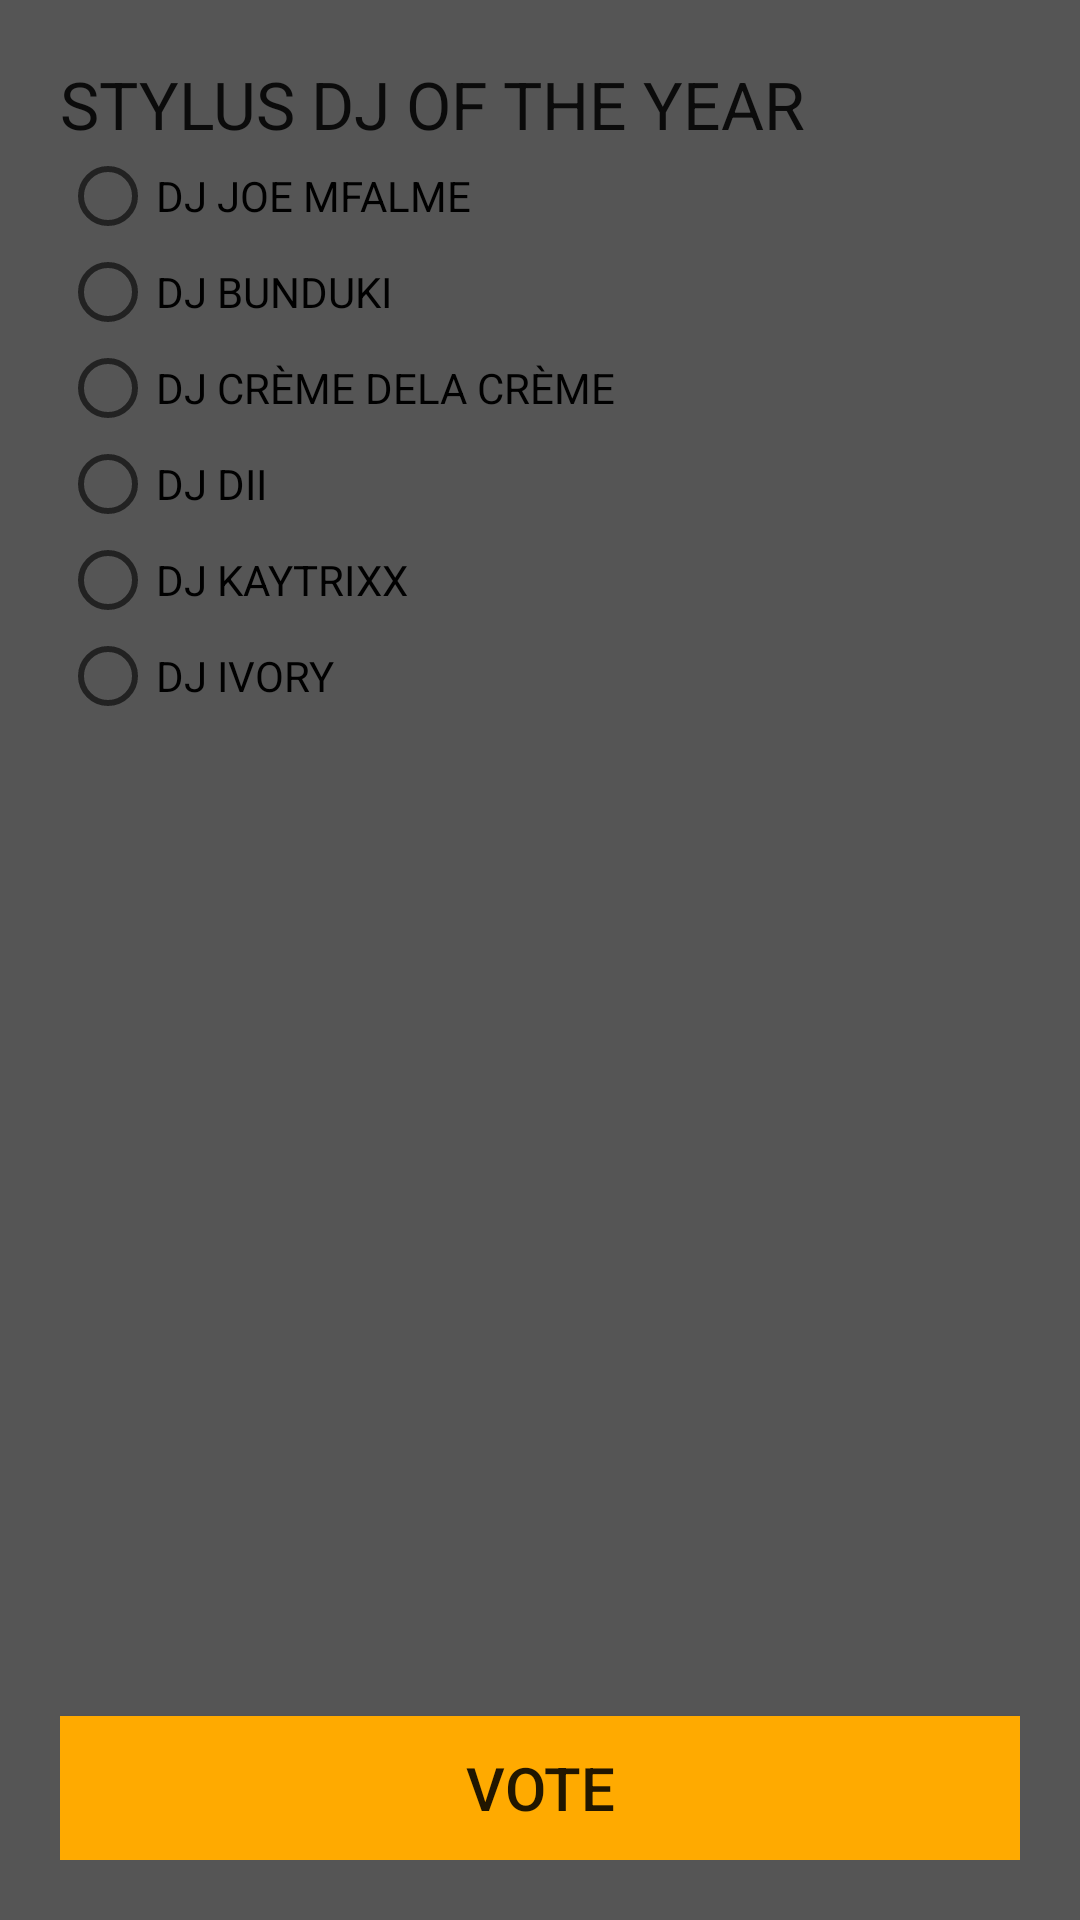

Reconstruct the res/layout file that produces this screen, plus the resources it refers to.
<!-- AndroidManifest.xml: application theme AppTheme -->
<!-- res/layout/cat_seventeen.xml -->
<LinearLayout xmlns:android="http://schemas.android.com/apk/res/android"
    android:layout_width="fill_parent"
    android:layout_height="match_parent"
    android:orientation="vertical"
    android:background="#555"
    android:padding="20dp">

    <TextView
        android:layout_width="fill_parent"
        android:layout_height="wrap_content"
        android:text="STYLUS DJ OF THE YEAR "
        android:textAppearance="?android:attr/textAppearanceLarge"
        android:id="@+id/textView2" />

    <RadioGroup
        android:id="@+id/radioGroup"
        android:layout_width="fill_parent"
        android:layout_height="wrap_content"
        android:orientation="vertical">

        <RadioButton
            android:id="@+id/radioButton1"
            android:layout_width="fill_parent"
            android:layout_height="wrap_content"
            android:text="DJ JOE MFALME" />

        <RadioButton
            android:id="@+id/radioButton2"
            android:layout_width="fill_parent"
            android:layout_height="wrap_content"
            android:text="DJ BUNDUKI" />

        <RadioButton
            android:id="@+id/radioButton3"
            android:layout_width="fill_parent"
            android:layout_height="wrap_content"
            android:text="DJ CRÈME DELA CRÈME" />

        <RadioButton
            android:id="@+id/radioButton4"
            android:layout_width="fill_parent"
            android:layout_height="wrap_content"
            android:text="DJ DII" />
        <RadioButton
            android:id="@+id/radioButton5"
            android:layout_width="fill_parent"
            android:layout_height="wrap_content"
            android:text="DJ KAYTRIXX" />

        <RadioButton
            android:id="@+id/radioButton6"
            android:layout_width="fill_parent"
            android:layout_height="wrap_content"
            android:text="DJ IVORY" />

    </RadioGroup>

    <LinearLayout
        android:layout_width="fill_parent"
        android:gravity="bottom"
        android:layout_height="match_parent"
        android:orientation="horizontal">

        <Button
            android:id="@+id/voteBtn"
            android:layout_width="match_parent"
            android:layout_height="wrap_content"
            android:background="@color/orange"
            android:layout_centerHorizontal="true"
            android:textSize="20sp"
            android:text="Vote" />

    </LinearLayout>
</LinearLayout>
<!-- resources referenced by this layout -->
<resources>
  <color name="orange">#FA0</color>
  <style name="AppTheme" parent="Theme.AppCompat.Light.NoActionBar">
          <item name="windowNoTitle">true</item>
          <item name="windowActionBar">false</item>
          <item name="colorPrimary">@color/ColorPrimary</item>
          <item name="colorPrimaryDark">@color/ColorPrimaryDark</item>
          <item name="colorAccent">@color/colorAccent</item>
      </style>
  <color name="ColorPrimary">#D4AF37</color>
  <color name="ColorPrimaryDark">#7c661e</color>
  <color name="colorAccent">#FA0</color>
</resources>
